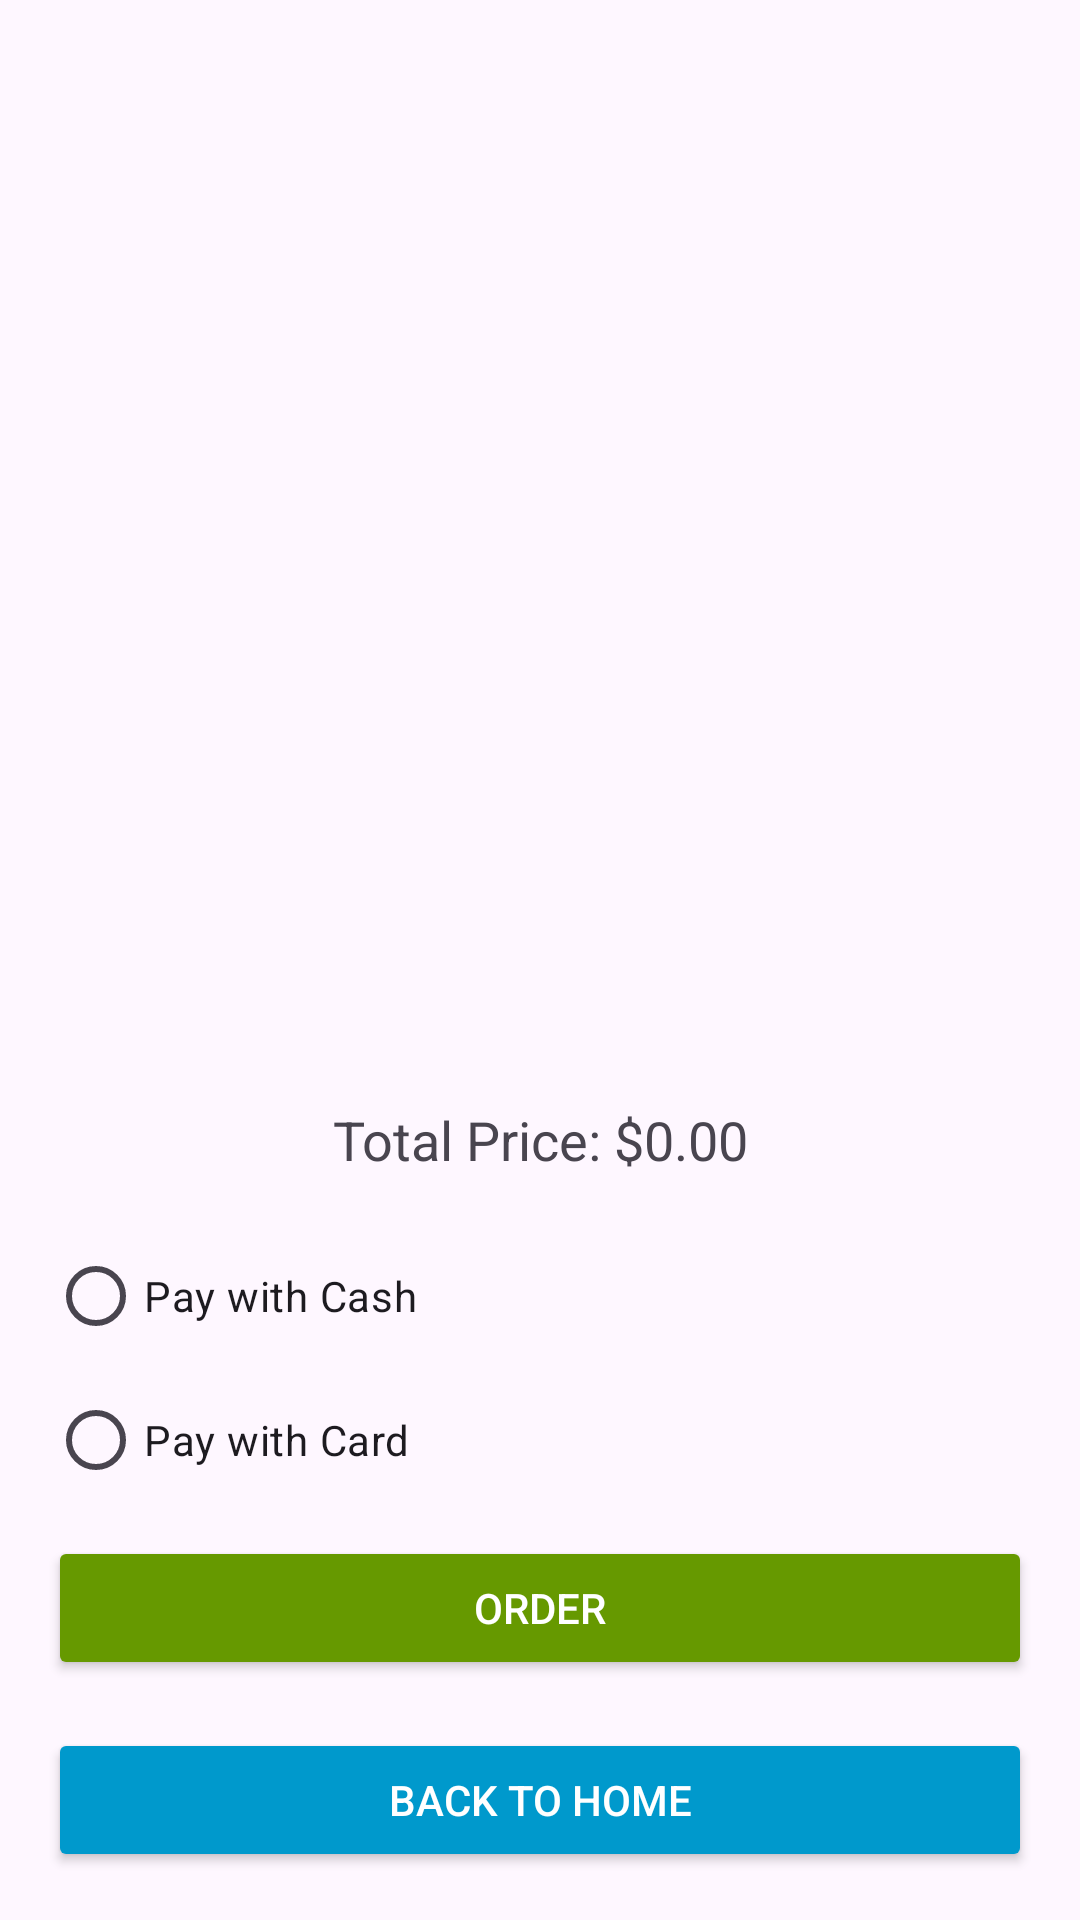

Write the Android layout XML for this screen, with the resource values it uses.
<!-- AndroidManifest.xml: application theme Theme.MealBox -->
<!-- res/layout/activity_cart_item.xml -->
<LinearLayout xmlns:android="http://schemas.android.com/apk/res/android"
    android:layout_width="match_parent"
    android:layout_height="match_parent"
    android:orientation="vertical"
    android:padding="16dp">

    <ListView
        android:id="@+id/cartListView"
        android:layout_width="match_parent"
        android:layout_height="0dp"
        android:layout_weight="1" />

    <TextView
        android:id="@+id/totalPriceTextView"
        android:layout_width="match_parent"
        android:layout_height="wrap_content"
        android:text="Total Price: $0.00"
        android:textSize="18sp"
        android:gravity="center"
        android:layout_marginTop="8dp" />

    <RadioGroup
        android:id="@+id/paymentMethodGroup"
        android:layout_width="match_parent"
        android:layout_height="wrap_content"
        android:orientation="vertical"
        android:layout_marginTop="16dp">

        <RadioButton
            android:id="@+id/cashPaymentButton"
            android:layout_width="match_parent"
            android:layout_height="wrap_content"
            android:text="Pay with Cash" />

        <RadioButton
            android:id="@+id/cardPaymentButton"
            android:layout_width="match_parent"
            android:layout_height="wrap_content"
            android:text="Pay with Card" />
    </RadioGroup>

    <Button
        android:id="@+id/orderButton"
        android:layout_width="match_parent"
        android:layout_height="wrap_content"
        android:text="Order"
        android:backgroundTint="@android:color/holo_green_dark"
        android:textColor="@android:color/white"
        android:layout_marginTop="8dp" />


    <Button
        android:id="@+id/backToHomeButton"
        android:layout_width="match_parent"
        android:layout_height="wrap_content"
        android:text="Back to Home"
        android:backgroundTint="@android:color/holo_blue_dark"
        android:textColor="@android:color/white"
        android:layout_marginTop="16dp" />

</LinearLayout>
<!-- resources referenced by this layout -->
<resources>
  <style name="Theme.MealBox" parent="Base.Theme.MealBox" />
  <style name="Base.Theme.MealBox" parent="Theme.Material3.DayNight.NoActionBar">
          
          
      </style>
</resources>
